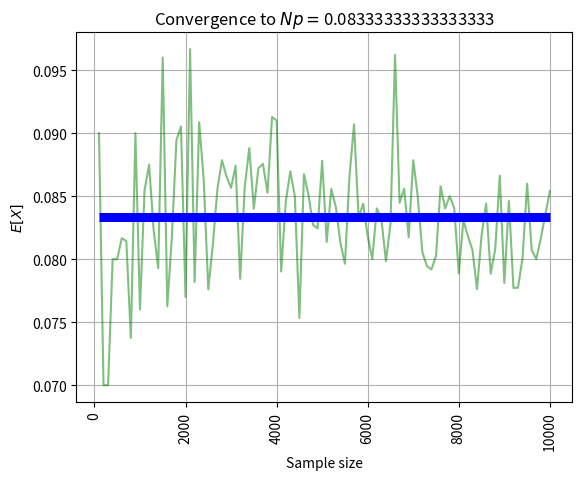

This chart was generated by the following Python code:
import itertools
import random
import scipy.stats as sct
import numpy as np
import matplotlib.pyplot as plt

def aprox():
    
    nmax = 10000
    x_axis = np.arange(100, nmax + 100, 100)
    mu_estim = []
    mu_true = 1/12
    full = 0
    x=[]
    finalo = []
    o = []

    for combination in itertools.permutations([1,2,3,4], 4):
        x.append(combination)

    for n in x_axis:
        for i in range(n):
            o.append(random.choice(x)) 

        for i in o:
            if i == x[0] or i == x[1]:
                full = full + 1

        fuck = full/len(o)
        mu_estim.append(fuck)
        o.clear() 
        finalo.clear()
        full = 0

    plt.plot(x_axis, mu_estim, '-g', alpha = 0.5)
    plt.hlines(y = mu_true, xmin = x_axis[0], 
              xmax = x_axis[-1], colors = 'blue', lw = 6.5)
    plt.title(f'Convergence to $Np = ${mu_true}')
    plt.xlabel('Sample size')
    plt.ylabel('$E[X]$')
    plt.xticks(rotation = 90)
    plt.grid()
    plt.show()

if __name__ == '__main__': 
    aprox()
